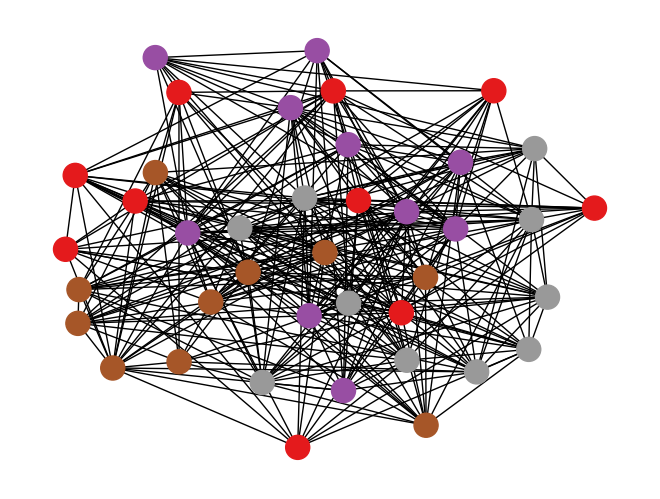

Write Python code to recreate this figure.
import numpy as np

import matplotlib.pyplot as plt
import networkx as nx


def load_sbm(block_size, nb_blocks, p_in, p_out):

    sizes = np.zeros(nb_blocks, dtype=int) + block_size
    p = np.zeros((nb_blocks, nb_blocks)) + p_out
    idx = np.diag_indices(nb_blocks)
    p[idx] = p_in

    nb_points = block_size * nb_blocks

    A = np.zeros((nb_points, nb_points), dtype=bool)
    ys = np.zeros(nb_points, dtype=int)
    graph = nx.stochastic_block_model(sizes=sizes, p=p)

    for node, ad in graph.adjacency():

        A[node, list(ad.keys())] = True

    for cls, points in enumerate(graph.graph["partition"]):
        ys[list(points)] = cls

    pos = nx.spring_layout(graph, k=2)
    nx.draw(graph, pos, arrows=False, node_color=ys, vmin=0, vmax=max(ys),  cmap='Set1')
    plt.savefig('graph.svg')

    return A, ys


if __name__ == '__main__':

    a = load_sbm(10, 4, .7, .3)
    print(a)
